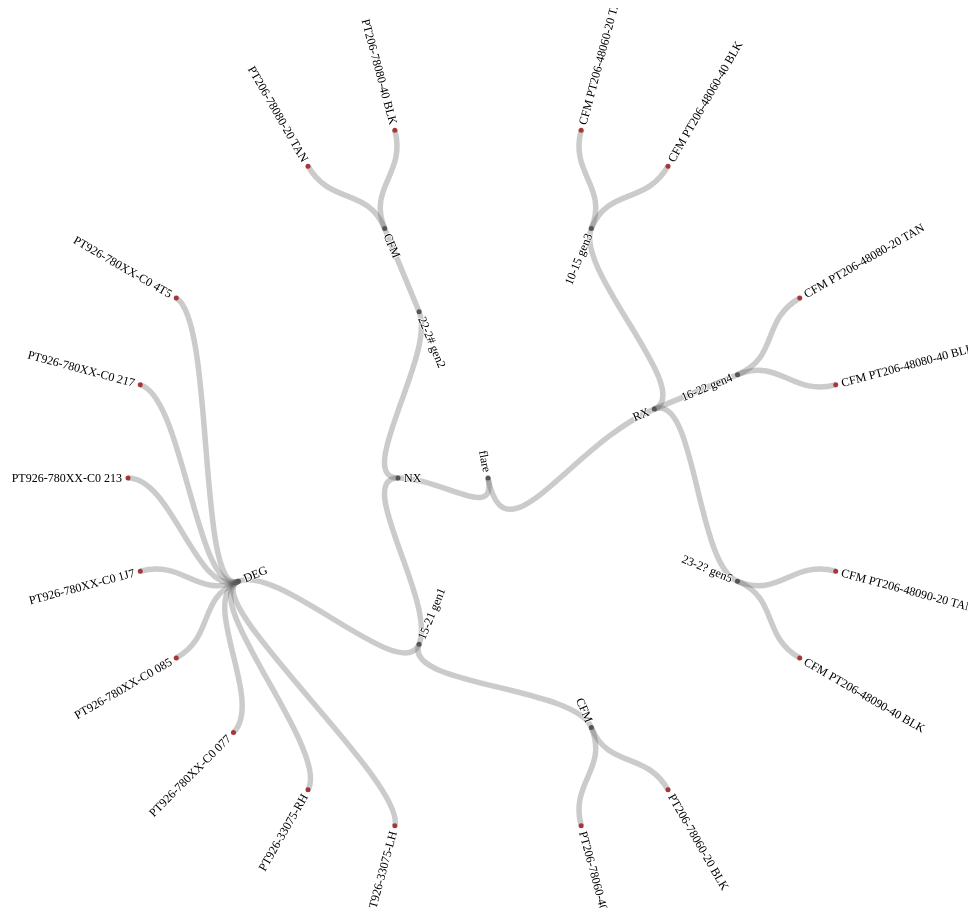
D3 v4 page, settled after 480 driven frames (8 s of simulated time); the page loaded 1 data file(s).



    var svg = d3.select("svg"),
        width = +svg.attr("width"),
        height = +svg.attr("height"),
        g = svg.append("g").attr("transform", "translate(" + width / 2 + "," + (height / 2 + 20) + ")");

    var stratify = d3.stratify()
        .parentId(function(d) { return d.id.substring(0, d.id.lastIndexOf(".")); });

    var cluster = d3.cluster()
        .size([360, width / 2 - 120]);

    d3.csv("flareACCY.csv", function(error, data) {
        if (error) throw error;

        var root = stratify(data)
            .sort(function(a, b) { return a.height - b.height || a.id.localeCompare(b.id); });

        cluster(root);

        var link = g.selectAll(".link")
            .data(root.descendants().slice(1))
            .enter().append("path")
            .attr("class", "link")
            .attr("d", function(d) {
                return "M" + project(d.x, d.y)
                    + "C" + project(d.x, (d.y + d.parent.y) / 2)
                    + " " + project(d.parent.x, (d.y + d.parent.y) / 2)
                    + " " + project(d.parent.x, d.parent.y);
            });

        var node = g.selectAll(".node")
            .data(root.descendants())
            .enter().append("g")
            .attr("class", function(d) { return "node" + (d.children ? " node--internal" : " node--leaf"); })
            .attr("transform", function(d) { return "translate(" + project(d.x, d.y) + ")"; });

        node.append("circle")
            .attr("r", 2.5);

        node.append("text")
            .attr("dy", "0.31em")
            .attr("x", function(d) { return d.x < 180 === !d.children ? 6 : -6; })
            .style("text-anchor", function(d) { return d.x < 180 === !d.children ? "start" : "end"; })
            .attr("transform", function(d) { return "rotate(" + (d.x < 180 ? d.x - 90 : d.x + 90) + ")"; })
            .text(function(d) { return d.id.substring(d.id.lastIndexOf(".") + 1); });
    });

    function project(x, y) {
        var angle = (x - 90) / 180 * Math.PI, radius = y;
        return [radius * Math.cos(angle), radius * Math.sin(angle)];
    }



### data: flareACCY.csv
id, value
flare, 
flare.RX, 
flare.RX.10-15 gen3, 
flare.RX.10-15 gen3.CFM PT206-48060-20 T…, 500
flare.RX.10-15 gen3.CFM PT206-48060-40 B…, 500
flare.RX.16-22 gen4, 
flare.RX.16-22 gen4.CFM PT206-48080-20 T…, 500
flare.RX.16-22 gen4.CFM PT206-48080-40 B…, 500
flare.RX.23-2? gen5, 
flare.RX.23-2? gen5.CFM PT206-48090-20 T…, 500
flare.RX.23-2? gen5.CFM PT206-48090-40 B…, 50
flare.NX, 
flare.NX.15-21 gen1, 
flare.NX.15-21 gen1.CFM, 
flare.NX.15-21 gen1.CFM.PT206-78060-20 B…, 500
flare.NX.15-21 gen1.CFM.PT206-78060-40 T…, 500
flare.NX.15-21 gen1.DEG, 
flare.NX.15-21 gen1.DEG.PT926-780XX-C0 1…, 500
flare.NX.15-21 gen1.DEG.PT926-780XX-C0 2…, 500
flare.NX.15-21 gen1.DEG.PT926-780XX-C0 2…, 500
flare.NX.15-21 gen1.DEG.PT926-780XX-C0 4…, 500
flare.NX.15-21 gen1.DEG.PT926-780XX-C0 0…, 500
flare.NX.15-21 gen1.DEG.PT926-780XX-C0 0…, 500
flare.NX.15-21 gen1.DEG.PT926-33075-LH, 500
flare.NX.15-21 gen1.DEG.PT926-33075-RH, 500
flare.NX.22-2# gen2, 
flare.NX.22-2# gen2.CFM, 
flare.NX.22-2# gen2.CFM.PT206-78080-20 T…, 500
flare.NX.22-2# gen2.CFM.PT206-78080-40 B…, 50